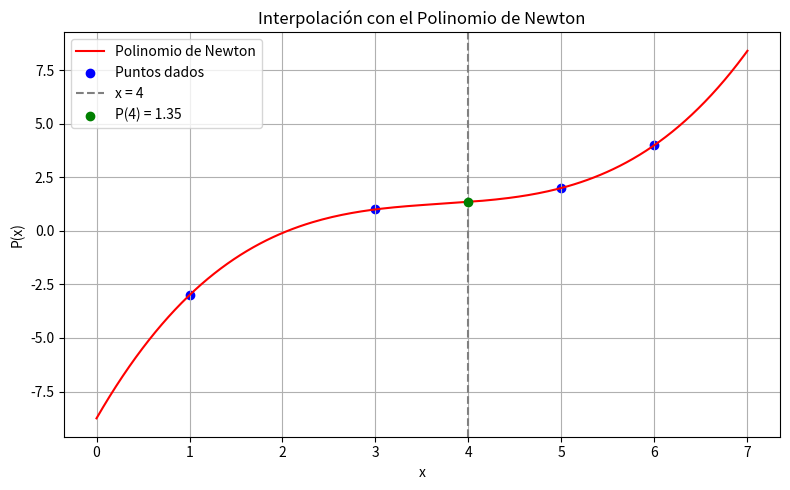

Source code (Python):
import numpy as np
import matplotlib.pyplot as plt

def diferencias_divididas(x, y):
    n = len(x)
    coef = np.copy(y).astype(float)
    for j in range(1, n):
        for i in range(n - 1, j - 1, -1):
            coef[i] = (coef[i] - coef[i - 1]) / (x[i] - x[i - j])
    return coef

def polinomio_newton(coef, x_data, x):
    n = len(coef) - 1
    resultado = coef[n]
    for k in range(n - 1, -1, -1):
        resultado = resultado * (x - x_data[k]) + coef[k]
    return resultado

# Puntos dados
x_points = np.array([1, 3, 5, 6])
y_points = np.array([-3, 1, 2, 4])

# Calcular coeficientes
coeficientes = diferencias_divididas(x_points, y_points)
print("Coeficientes del polinomio de Newton:")
print(coeficientes)

# Evaluar el polinomio en un punto específico
x_eval = 4
valor = polinomio_newton(coeficientes, x_points, x_eval)
print(f"Valor del polinomio en x = {x_eval}: {valor}")

# Evaluar en un rango para graficar
x_vals = np.linspace(min(x_points)-1, max(x_points)+1, 200)
y_vals = [polinomio_newton(coeficientes, x_points, xi) for xi in x_vals]

# Graficar
plt.figure(figsize=(8,5))
plt.plot(x_vals, y_vals, label='Polinomio de Newton', color='red')
plt.scatter(x_points, y_points, color='blue', label='Puntos dados')
plt.axvline(x=x_eval, color='gray', linestyle='--', label=f'x = {x_eval}')
plt.scatter([x_eval], [valor], color='green', zorder=5, label=f'P({x_eval}) = {valor:.2f}')
plt.title('Interpolación con el Polinomio de Newton')
plt.xlabel('x')
plt.ylabel('P(x)')
plt.legend()
plt.grid(True)
plt.tight_layout()
plt.show()
